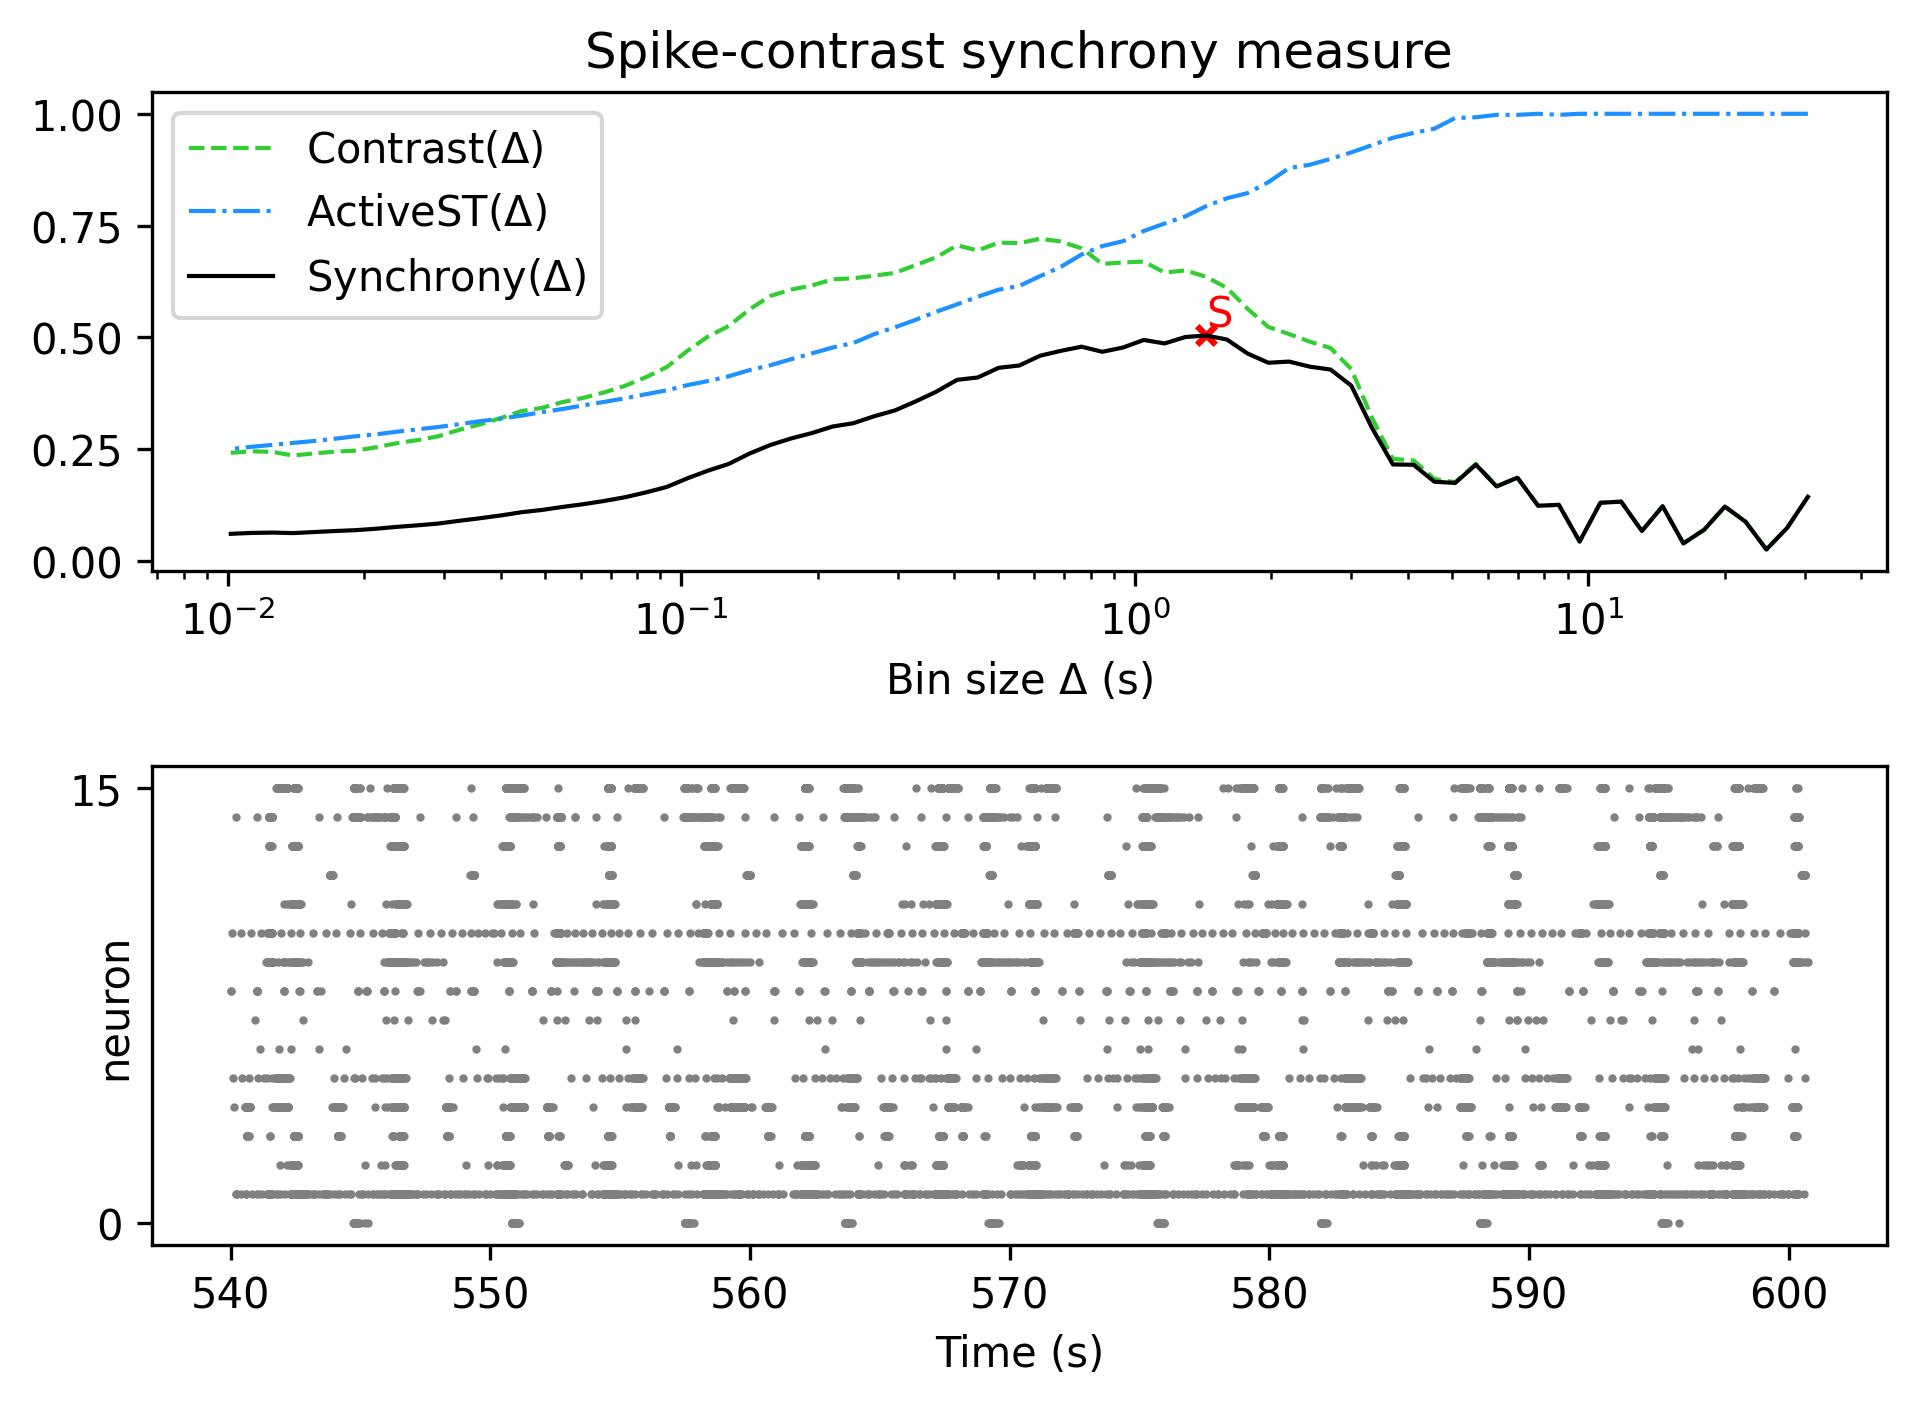

Values plotted in this chart, from the file beside it:
, Spike-contrast (30.5 s), Spike-contrast (27.45 s), Spike-contrast (24.705 s), Spike-contrast (22.234 s), Spike-contrast (20.011 s), Spike-contrast (18.01 s), Spike-contrast (16.209 s), Spike-contrast (14.588 s), Spike-contrast (13.129 s), Spike-contrast (11.816 s), Spike-contrast (10.635 s), Spike-contrast (9.571 s), Spike-contrast (8.614 s), Spike-contrast (7.753 s), Spike-contrast (6.977 s), Spike-contrast (6.28 s), Spike-contrast (5.652 s), Spike-contrast (5.087 s), Spike-contrast (4.578 s), Spike-contrast (4.12 s), Spike-contrast (3.708 s), Spike-contrast (3.337 s), Spike-contrast (3.004 s)
0, 0.1433, 0.07381, 0.02547, 0.08737, 0.1214, 0.06959, 0.03906, 0.1222, 0.06687, 0.1325, 0.1299, 0.04328, 0.1253, 0.1233, 0.186, 0.1665, 0.2153, 0.1742, 0.1771, 0.2149, 0.2157, 0.297, 0.3917
